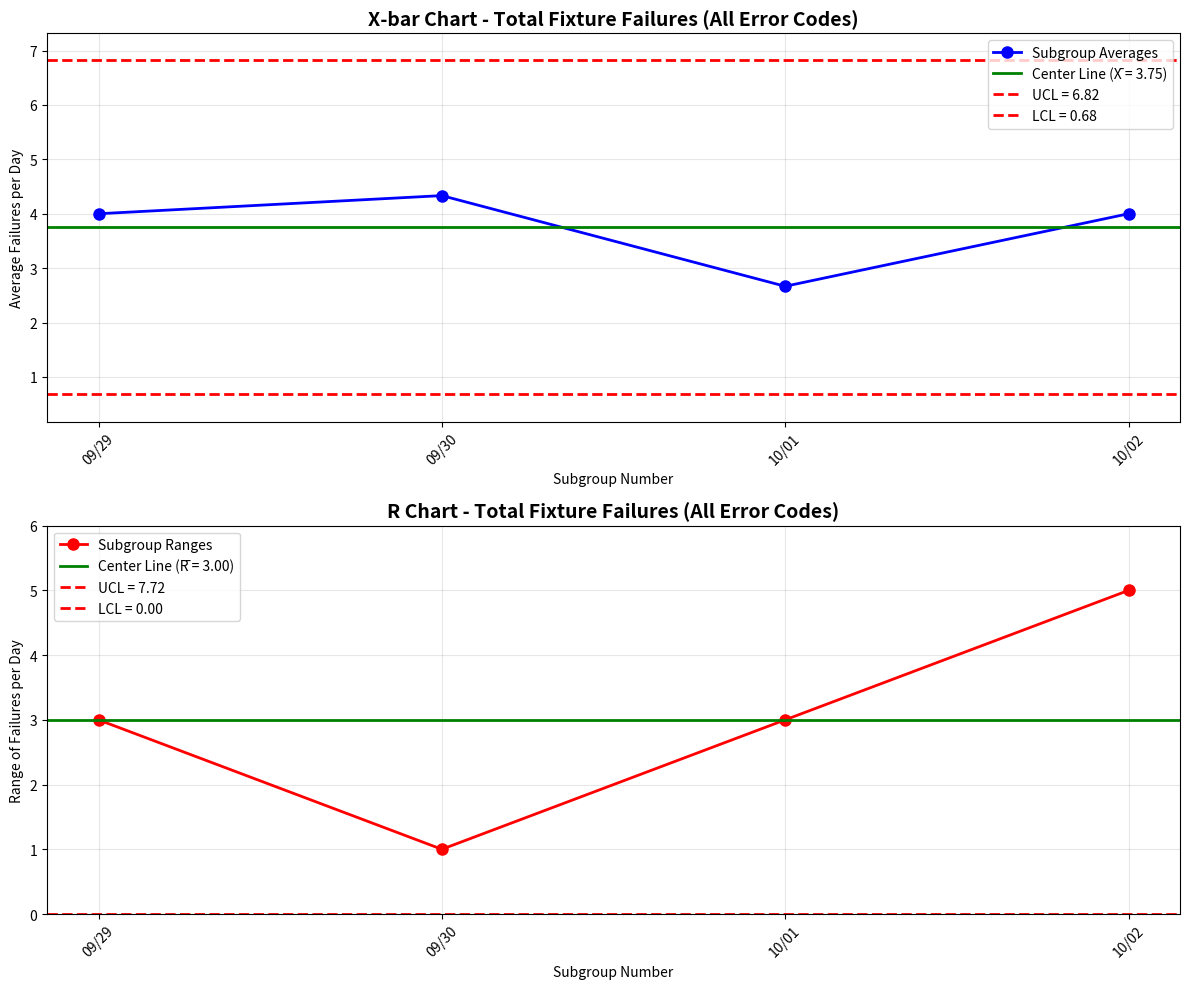

The matplotlib source for this figure:
import matplotlib.pyplot as plt
import numpy as np
import pandas as pd
from datetime import datetime, timedelta

# Total Fixture Failures Data (All Error Codes Combined)
# Top 3 fixtures: NV-NC0150, NV-NC0167, NV-NC0066 over last 4 days
fixture_data = {
    'NV-NC0150': [5, 4, 4, 2],  # Highest total failures
    'NV-NC0167': [5, 4, 1, 3],   # Second highest
    'NV-NC0066': [2, 5, 3, 7]    # Third highest
}

# Create DataFrame
df = pd.DataFrame(fixture_data)
dates = ['2025-09-29', '2025-09-30', '2025-10-01', '2025-10-02']

# Calculate subgroup averages and ranges
df['average'] = df.mean(axis=1)
df['range'] = df.max(axis=1) - df.min(axis=1)

# Calculate grand average and average range
grand_average = df['average'].mean()
average_range = df['range'].mean()
subgroup_size = len(fixture_data)  # n = 3

print("=== Fixture Performance X-bar and R Chart Data ===")
print(f"Grand Average (X̄): {grand_average:.2f}")
print(f"Average Range (R̄): {average_range:.2f}")
print(f"Subgroup Size (n): {subgroup_size}")
print("\nSubgroup Data:")
print(df)

# Statistical constants for n=3
A2 = 1.023  # For X-bar chart control limits
D3 = 0      # For R chart lower control limit
D4 = 2.574  # For R chart upper control limit

# Calculate control limits
# X-bar chart control limits
xbar_ucl = grand_average + (A2 * average_range)
xbar_lcl = grand_average - (A2 * average_range)

# R chart control limits  
r_ucl = D4 * average_range
r_lcl = D3 * average_range

print(f"\n=== Control Limits ===")
print(f"X-bar UCL: {xbar_ucl:.2f}")
print(f"X-bar Center Line: {grand_average:.2f}")
print(f"X-bar LCL: {xbar_lcl:.2f} (Note: Negative LCL not practical for error counts)")
print(f"R UCL: {r_ucl:.2f}")
print(f"R Center Line: {average_range:.2f}")
print(f"R LCL: {r_lcl:.2f}")

# Create the charts
fig, (ax1, ax2) = plt.subplots(2, 1, figsize=(12, 10))

# X-bar Chart
ax1.plot(range(len(dates)), df['average'], 'bo-', linewidth=2, markersize=8, label='Subgroup Averages')
ax1.axhline(y=grand_average, color='g', linestyle='-', linewidth=2, label=f'Center Line (X̄ = {grand_average:.2f})')
ax1.axhline(y=xbar_ucl, color='r', linestyle='--', linewidth=2, label=f'UCL = {xbar_ucl:.2f}')
ax1.axhline(y=xbar_lcl, color='r', linestyle='--', linewidth=2, label=f'LCL = {xbar_lcl:.2f}')
ax1.set_title('X-bar Chart - Total Fixture Failures (All Error Codes)', fontsize=14, fontweight='bold')
ax1.set_xlabel('Subgroup Number')
ax1.set_ylabel('Average Failures per Day')
ax1.set_xticks(range(len(dates)))
ax1.set_xticklabels([d.split('-')[1]+'/'+d.split('-')[2] for d in dates], rotation=45)
ax1.grid(True, alpha=0.3)
ax1.legend()
# Set y-axis to show control limits properly
y_min = min(xbar_lcl, min(df['average'])) - 0.5
y_max = max(xbar_ucl, max(df['average'])) + 0.5
ax1.set_ylim(y_min, y_max)

# R Chart
ax2.plot(range(len(dates)), df['range'], 'ro-', linewidth=2, markersize=8, label='Subgroup Ranges')
ax2.axhline(y=average_range, color='g', linestyle='-', linewidth=2, label=f'Center Line (R̄ = {average_range:.2f})')
ax2.axhline(y=r_ucl, color='r', linestyle='--', linewidth=2, label=f'UCL = {r_ucl:.2f}')
ax2.axhline(y=r_lcl, color='r', linestyle='--', linewidth=2, label=f'LCL = {r_lcl:.2f}')
ax2.set_title('R Chart - Total Fixture Failures (All Error Codes)', fontsize=14, fontweight='bold')
ax2.set_xlabel('Subgroup Number')
ax2.set_ylabel('Range of Failures per Day')
ax2.set_xticks(range(len(dates)))
ax2.set_xticklabels([d.split('-')[1]+'/'+d.split('-')[2] for d in dates], rotation=45)
ax2.grid(True, alpha=0.3)
ax2.legend()
ax2.set_ylim(0, max(df['range']) * 1.2)

plt.tight_layout()
plt.savefig('fixture_performance_xbar_r_chart.png', dpi=300, bbox_inches='tight')
print(f"\nChart saved as 'fixture_performance_xbar_r_chart.png'")
plt.show()

# Check for out-of-control points
print(f"\n=== Chart Interpretation ===")
print("X-bar Chart Analysis:")
for i, avg in enumerate(df['average']):
    if avg > xbar_ucl:
        print(f"  Subgroup {i+1} ({dates[i]}): OUT OF CONTROL - Above UCL ({avg:.2f} > {xbar_ucl:.2f})")
    elif avg < xbar_lcl:
        print(f"  Subgroup {i+1} ({dates[i]}): OUT OF CONTROL - Below LCL ({avg:.2f} < {xbar_lcl:.2f})")
    else:
        print(f"  Subgroup {i+1} ({dates[i]}): IN CONTROL ({avg:.2f})")

print("\nR Chart Analysis:")
for i, rng in enumerate(df['range']):
    if rng > r_ucl:
        print(f"  Subgroup {i+1} ({dates[i]}): OUT OF CONTROL - Above UCL ({rng:.2f} > {r_ucl:.2f})")
    elif rng < r_lcl:
        print(f"  Subgroup {i+1} ({dates[i]}): OUT OF CONTROL - Below LCL ({rng:.2f} < {r_lcl:.2f})")
    else:
        print(f"  Subgroup {i+1} ({dates[i]}): IN CONTROL ({rng:.2f})")

# Additional analysis
print(f"\n=== Fixture Performance Analysis ===")
print("Individual Fixture Performance:")
for fixture in fixture_data.keys():
    total_errors = sum(fixture_data[fixture])
    avg_errors = np.mean(fixture_data[fixture])
    print(f"  {fixture}: {total_errors} total errors, {avg_errors:.2f} avg per day")

print(f"\nProcess Stability Assessment:")
if average_range > grand_average:
    print("  HIGH VARIABILITY: Fixtures performing very differently")
else:
    print("  MODERATE VARIABILITY: Fixtures performing relatively consistently")

if grand_average > 3:
    print("  HIGH FAILURE RATE: Overall fixture performance needs improvement")
elif grand_average > 1.5:
    print("  MODERATE FAILURE RATE: Monitor for trends")
else:
    print("  LOW FAILURE RATE: Good fixture performance")
